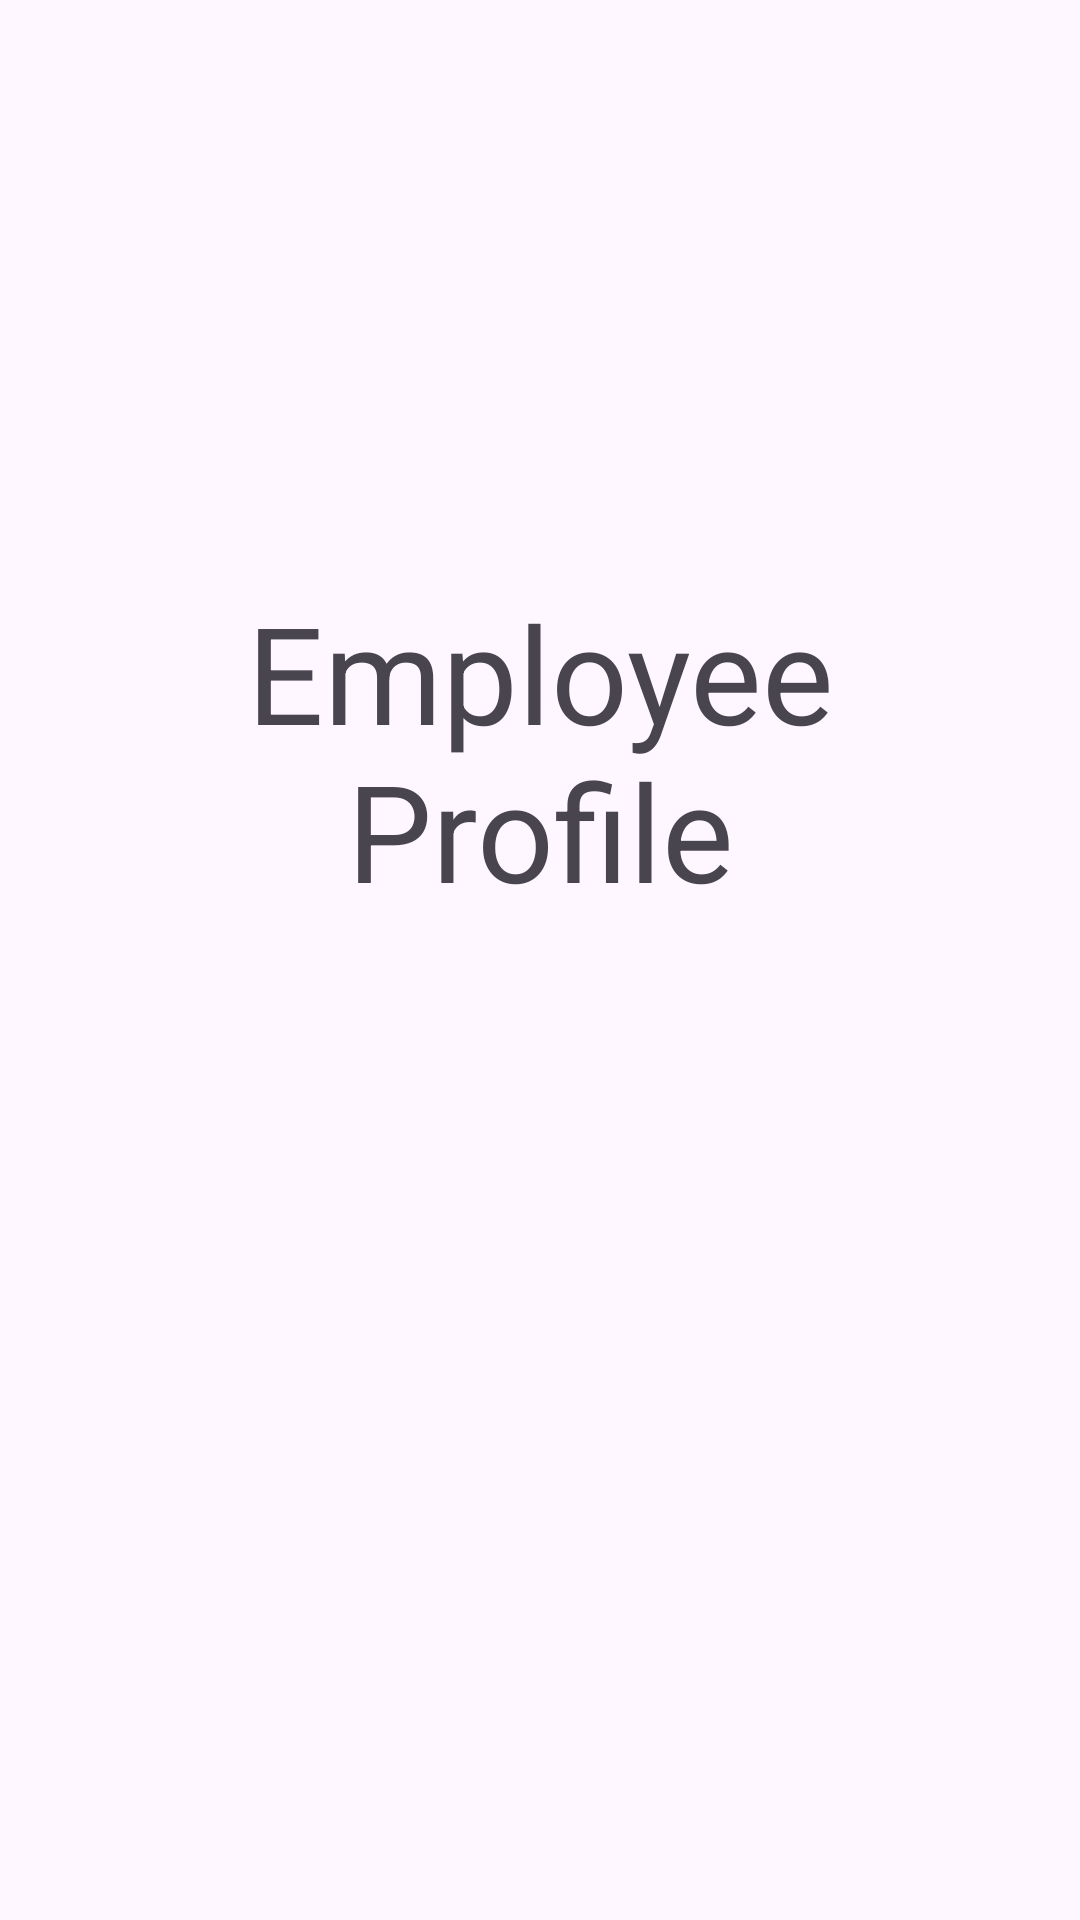

Write the Android layout XML for this screen, with the resource values it uses.
<!-- AndroidManifest.xml: application theme Theme.MobilePayroll -->
<!-- res/layout/activity_emp_profile.xml -->
<?xml version="1.0" encoding="utf-8"?>
<androidx.constraintlayout.widget.ConstraintLayout xmlns:android="http://schemas.android.com/apk/res/android"
    xmlns:app="http://schemas.android.com/apk/res-auto"
    xmlns:tools="http://schemas.android.com/tools"
    android:id="@+id/menu4"
    android:layout_width="match_parent"
    android:layout_height="match_parent"
    tools:context=".Emp_profile">


    <TextView
        android:id="@+id/textView"
        android:layout_width="232dp"
        android:layout_height="113dp"
        android:layout_marginTop="194dp"
        android:layout_marginBottom="101dp"
        android:text="Employee Profile"
        android:textAlignment="center"
        android:textAppearance="@style/TextAppearance.AppCompat.Display2"
        app:layout_constraintBottom_toTopOf="@+id/M1"
        app:layout_constraintEnd_toEndOf="parent"
        app:layout_constraintStart_toStartOf="parent"
        app:layout_constraintTop_toTopOf="parent" />

    <Button
        android:id="@+id/M1"
        android:layout_width="159dp"
        android:layout_height="0dp"
        android:layout_marginBottom="273dp"
        android:text="Main Menu"
        app:layout_constraintBottom_toBottomOf="parent"
        app:layout_constraintEnd_toEndOf="parent"
        app:layout_constraintStart_toStartOf="parent"
        app:layout_constraintTop_toBottomOf="@+id/textView" />
</androidx.constraintlayout.widget.ConstraintLayout>
<!-- resources referenced by this layout -->
<resources>
  <style name="Theme.MobilePayroll" parent="Base.Theme.MobilePayroll" />
  <style name="Base.Theme.MobilePayroll" parent="Theme.Material3.DayNight.NoActionBar">
          
          
      </style>
</resources>
